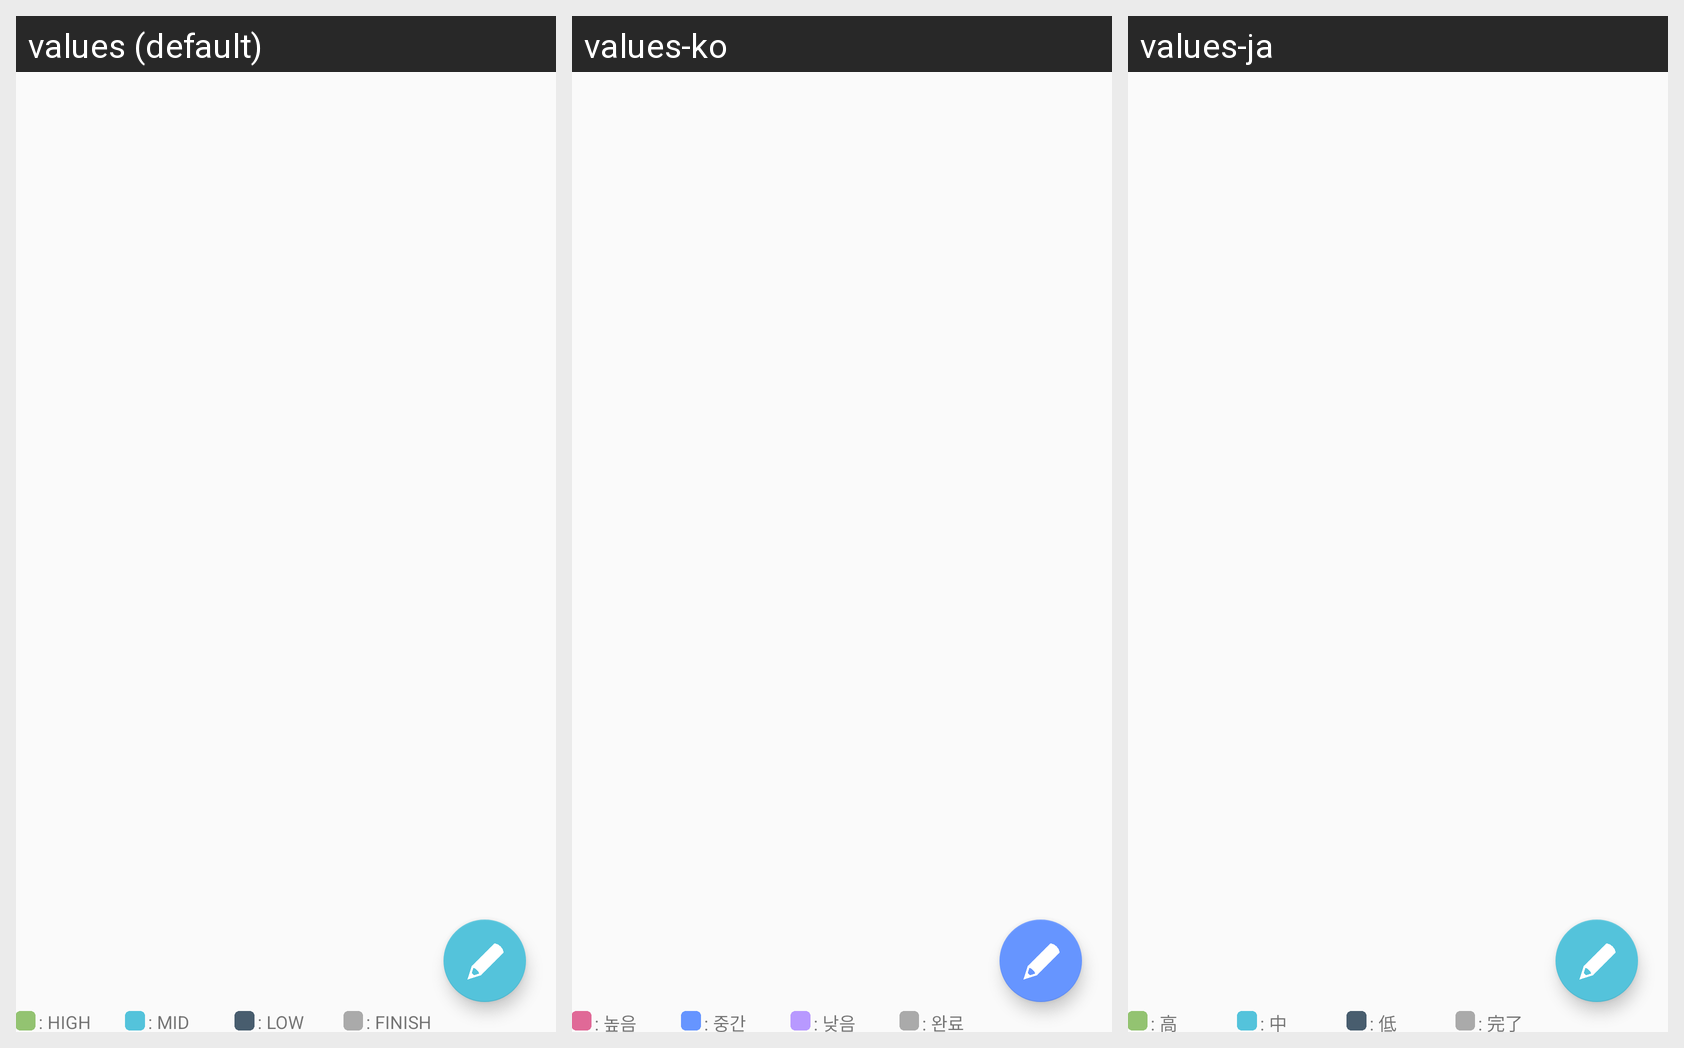

The same Android screen rendered under several of its app's locales, left to right. List the strings drawn on it with the default value and each locale's translation.
Android screen res/layout/app_bar_main_wish.xml rendered under 3 locales, left to right: values (default), values-ko, values-ja. Device: Nexus 5 (rendered at 1080×1920; each locale shown at half size, 540×960, under a caption strip naming it); theme AppTheme.
Strings drawn on this screen, with the default value and each locale's value (text and hints the layout hard-codes, and strings that could not be matched under every locale, appear in the picture but are not listed):

importance_high
  values: : HIGH
  values-ko: : 높음
  values-ja: : 高

importance_medium
  values: : MID
  values-ko: : 중간
  values-ja: : 中

importance_low
  values: : LOW
  values-ko: : 낮음
  values-ja: : 低

importance_finish
  values: : FINISH
  values-ko: : 완료
  values-ja: : 完了
